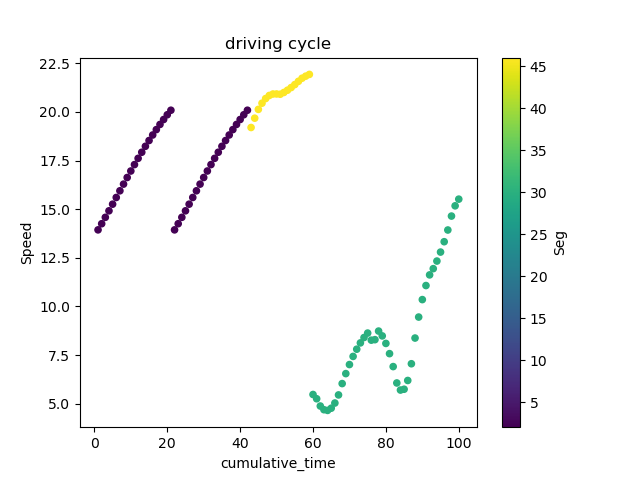

The table this chart was drawn from, first rows:
; DateTime; Speed; FuelRate; gps_Lat; gps_Long; Duration; DeltaDistance; Acc; DayOfWeek; Seg; Acc2; cumulative_time
38; 2017-09-18 13:45:38; 13.94; 1; 45.45; -73.69; 1.0; 3.872; 0.08334; 0; 2.0; 0.006945; 1.0
39; 2017-09-18 13:45:39; 14.26; 1; 45.45; -73.69; 1.0; 3.96; 0.08779; 0; 2.0; 0.007706; 2.0
40; 2017-09-18 13:45:40; 14.58; 1; 45.45; -73.69; 1.0; 4.051; 0.09115; 0; 2.0; 0.008308; 3.0
41; 2017-09-18 13:45:41; 14.92; 1; 45.45; -73.69; 1.0; 4.144; 0.09303; 0; 2.0; 0.008654; 4.0
42; 2017-09-18 13:45:42; 15.26; 1; 45.45; -73.69; 1.0; 4.239; 0.09489; 0; 2.0; 0.009004; 5.0
43; 2017-09-18 13:45:43; 15.6; 1; 45.45; -73.69; 1.0; 4.334; 0.09558; 0; 2.0; 0.009135; 6.0
44; 2017-09-18 13:45:44; 15.95; 1; 45.45; -73.69; 1.0; 4.43; 0.09546; 0; 2.0; 0.009113; 7.0
45; 2017-09-18 13:45:45; 16.29; 1; 45.45; -73.69; 1.0; 4.525; 0.09542; 0; 2.0; 0.009105; 8.0
46; 2017-09-18 13:45:46; 16.63; 1; 45.45; -73.69; 1.0; 4.62; 0.09427; 0; 2.0; 0.008886; 9.0
47; 2017-09-18 13:45:47; 16.96; 1; 45.45; -73.69; 1.0; 4.712; 0.09292; 0; 2.0; 0.008634; 10.0
48; 2017-09-18 13:45:48; 17.29; 1; 45.45; -73.69; 1.0; 4.804; 0.09144; 0; 2.0; 0.008361; 11.0
49; 2017-09-18 13:45:49; 17.62; 1; 45.45; -73.69; 1.0; 4.893; 0.08943; 0; 2.0; 0.007998; 12.0
50; 2017-09-18 13:45:50; 17.93; 1; 45.45; -73.69; 1.0; 4.98; 0.08699; 0; 2.0; 0.007568; 13.0
51; 2017-09-18 13:45:51; 18.23; 1; 45.45; -73.69; 1.0; 5.065; 0.08494; 0; 2.0; 0.007214; 14.0
52; 2017-09-18 13:45:52; 18.53; 1; 45.45; -73.69; 1.0; 5.148; 0.08232; 0; 2.0; 0.006776; 15.0
53; 2017-09-18 13:45:53; 18.82; 1; 45.45; -73.69; 1.0; 5.227; 0.07911; 0; 2.0; 0.006259; 16.0
54; 2017-09-18 13:45:54; 19.09; 1; 45.45; -73.69; 1.0; 5.304; 0.0769; 0; 2.0; 0.005913; 17.0
55; 2017-09-18 13:45:55; 19.36; 1; 45.45; -73.69; 1.0; 5.377; 0.07366; 0; 2.0; 0.005426; 18.0
56; 2017-09-18 13:45:56; 19.61; 1; 45.45; -73.69; 1.0; 5.448; 0.07044; 0; 2.0; 0.004961; 19.0
57; 2017-09-18 13:45:57; 19.86; 1; 45.45; -73.69; 1.0; 5.516; 0.06782; 0; 2.0; 0.0046; 20.0
58; 2017-09-18 13:45:58; 20.09; 1; 45.45; -73.69; 1.0; 5.58; 0.06469; 0; 2.0; 0.004184; 21.0
38; 2017-09-18 13:45:38; 13.94; 1; 45.45; -73.69; 1.0; 3.872; 0.08334; 0; 2.0; 0.006945; 22.0
39; 2017-09-18 13:45:39; 14.26; 1; 45.45; -73.69; 1.0; 3.96; 0.08779; 0; 2.0; 0.007706; 23.0
40; 2017-09-18 13:45:40; 14.58; 1; 45.45; -73.69; 1.0; 4.051; 0.09115; 0; 2.0; 0.008308; 24.0
41; 2017-09-18 13:45:41; 14.92; 1; 45.45; -73.69; 1.0; 4.144; 0.09303; 0; 2.0; 0.008654; 25.0
42; 2017-09-18 13:45:42; 15.26; 1; 45.45; -73.69; 1.0; 4.239; 0.09489; 0; 2.0; 0.009004; 26.0
43; 2017-09-18 13:45:43; 15.6; 1; 45.45; -73.69; 1.0; 4.334; 0.09558; 0; 2.0; 0.009135; 27.0
44; 2017-09-18 13:45:44; 15.95; 1; 45.45; -73.69; 1.0; 4.43; 0.09546; 0; 2.0; 0.009113; 28.0
45; 2017-09-18 13:45:45; 16.29; 1; 45.45; -73.69; 1.0; 4.525; 0.09542; 0; 2.0; 0.009105; 29.0
46; 2017-09-18 13:45:46; 16.63; 1; 45.45; -73.69; 1.0; 4.62; 0.09427; 0; 2.0; 0.008886; 30.0
47; 2017-09-18 13:45:47; 16.96; 1; 45.45; -73.69; 1.0; 4.712; 0.09292; 0; 2.0; 0.008634; 31.0
48; 2017-09-18 13:45:48; 17.29; 1; 45.45; -73.69; 1.0; 4.804; 0.09144; 0; 2.0; 0.008361; 32.0
49; 2017-09-18 13:45:49; 17.62; 1; 45.45; -73.69; 1.0; 4.893; 0.08943; 0; 2.0; 0.007998; 33.0
50; 2017-09-18 13:45:50; 17.93; 1; 45.45; -73.69; 1.0; 4.98; 0.08699; 0; 2.0; 0.007568; 34.0
51; 2017-09-18 13:45:51; 18.23; 1; 45.45; -73.69; 1.0; 5.065; 0.08494; 0; 2.0; 0.007214; 35.0
52; 2017-09-18 13:45:52; 18.53; 1; 45.45; -73.69; 1.0; 5.148; 0.08232; 0; 2.0; 0.006776; 36.0
53; 2017-09-18 13:45:53; 18.82; 1; 45.45; -73.69; 1.0; 5.227; 0.07911; 0; 2.0; 0.006259; 37.0
54; 2017-09-18 13:45:54; 19.09; 1; 45.45; -73.69; 1.0; 5.304; 0.0769; 0; 2.0; 0.005913; 38.0
55; 2017-09-18 13:45:55; 19.36; 1; 45.45; -73.69; 1.0; 5.377; 0.07366; 0; 2.0; 0.005426; 39.0
56; 2017-09-18 13:45:56; 19.61; 1; 45.45; -73.69; 1.0; 5.448; 0.07044; 0; 2.0; 0.004961; 40.0
57; 2017-09-18 13:45:57; 19.86; 1; 45.45; -73.69; 1.0; 5.516; 0.06782; 0; 2.0; 0.0046; 41.0
58; 2017-09-18 13:45:58; 20.09; 1; 45.45; -73.69; 1.0; 5.58; 0.06469; 0; 2.0; 0.004184; 42.0
509; 2017-09-18 14:57:29; 19.2; 1; 45.49; -73.64; 1.0; 5.334; 0.1285; 0; 46.0; 0.0165; 43.0
510; 2017-09-18 14:57:30; 19.68; 1; 45.49; -73.64; 1.0; 5.467; 0.133; 0; 46.0; 0.01768; 44.0
511; 2017-09-18 14:57:31; 20.13; 1; 45.49; -73.64; 1.0; 5.592; 0.1257; 0; 46.0; 0.01581; 45.0
512; 2017-09-18 14:57:32; 20.45; 1; 45.49; -73.64; 1.0; 5.681; 0.08853; 0; 46.0; 0.007838; 46.0
513; 2017-09-18 14:57:33; 20.69; 1; 45.49; -73.64; 1.0; 5.747; 0.06619; 0; 46.0; 0.004381; 47.0
514; 2017-09-18 14:57:34; 20.85; 1; 45.49; -73.63; 1.0; 5.791; 0.04393; 0; 46.0; 0.00193; 48.0
515; 2017-09-18 14:57:35; 20.92; 1; 45.49; -73.63; 1.0; 5.812; 0.02082; 0; 46.0; 0.0004333; 49.0
516; 2017-09-18 14:57:36; 20.92; 1; 45.49; -73.63; 1.0; 5.812; 0.0006416; 0; 46.0; 4.1171115778518275e-07; 50.0
517; 2017-09-18 14:57:37; 20.91; 1; 45.49; -73.63; 1.0; 5.809; -0.003813; 0; 46.0; 1.453935030249518e-05; 51.0
518; 2017-09-18 14:57:38; 21; 1; 45.49; -73.63; 1.0; 5.834; 0.02519; 0; 46.0; 0.0006345; 52.0
519; 2017-09-18 14:57:39; 21.12; 1; 45.49; -73.63; 1.0; 5.866; 0.03246; 0; 46.0; 0.001053; 53.0
520; 2017-09-18 14:57:40; 21.25; 1; 45.49; -73.63; 1.0; 5.904; 0.03755; 0; 46.0; 0.00141; 54.0
521; 2017-09-18 14:57:41; 21.41; 1; 45.49; -73.63; 1.0; 5.946; 0.04254; 0; 46.0; 0.001809; 55.0
522; 2017-09-18 14:57:42; 21.57; 1; 45.49; -73.63; 1.0; 5.993; 0.04659; 0; 46.0; 0.00217; 56.0
523; 2017-09-18 14:57:43; 21.73; 1; 45.49; -73.63; 1.0; 6.037; 0.04452; 0; 46.0; 0.001982; 57.0
524; 2017-09-18 14:57:44; 21.84; 1; 45.49; -73.63; 1.0; 6.067; 0.02943; 0; 46.0; 0.0008662; 58.0
525; 2017-09-18 14:57:45; 21.93; 1; 45.49; -73.63; 1.0; 6.092; 0.02494; 0; 46.0; 0.0006218; 59.0
82; 2017-09-18 14:50:22; 5.477; 1; 45.53; -73.65; 1.0; 1.521; -0.02276; 0; 30.0; 0.0005182; 60.0
... 40 more rows
